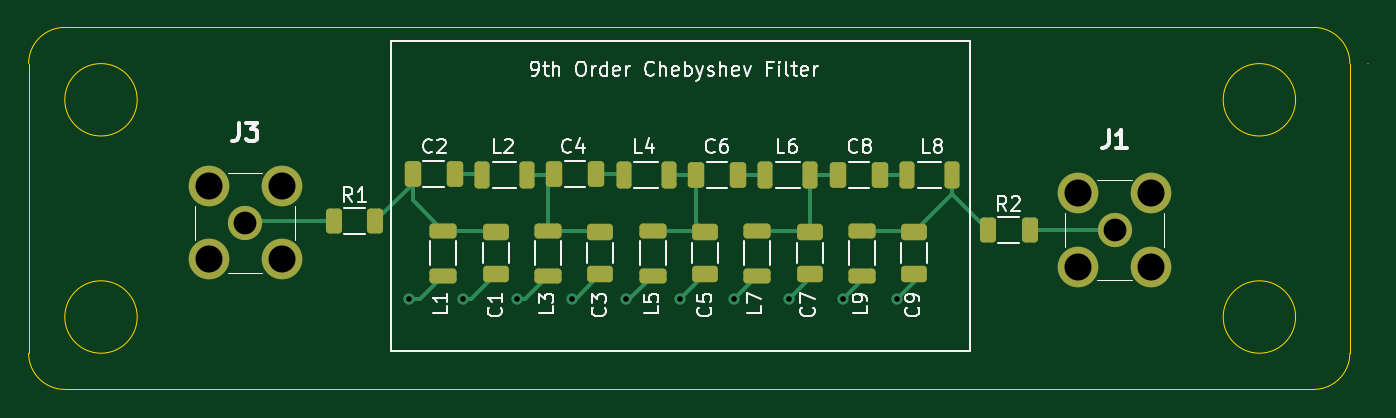
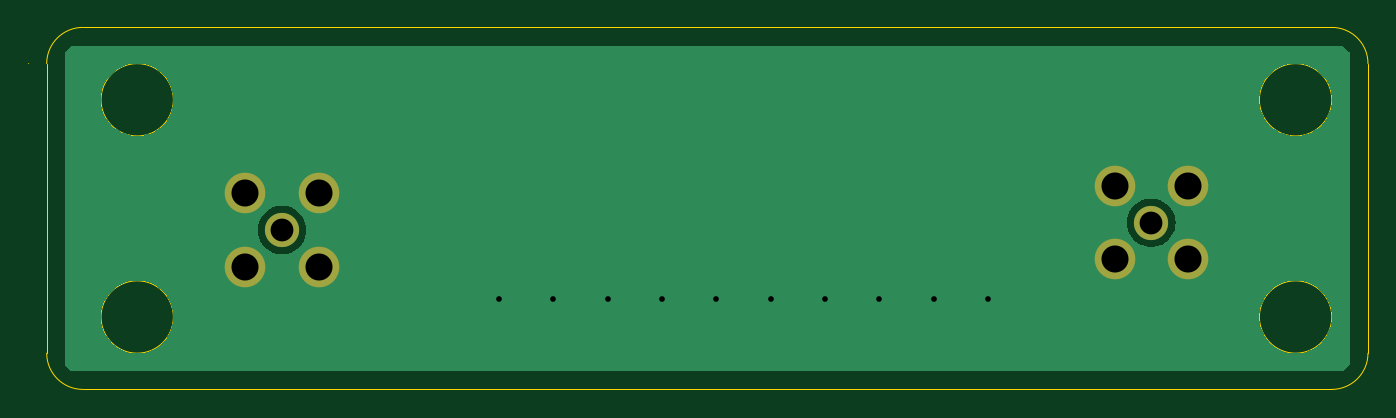
Circuit board: 11 layer files. Board 94.0 x 25.4 mm.
- bottom_copper: bandpass_filter-B_Cu.gbr (17787 bytes)
- bottom_mask: bandpass_filter-B_Mask.gbr (837 bytes)
- paste: bandpass_filter-B_Paste.gbr (498 bytes)
- bottom_silk: bandpass_filter-B_Silkscreen.gbr (499 bytes)
- outline: bandpass_filter-Edge_Cuts.gbr (1440 bytes)
- top_copper: bandpass_filter-F_Cu.gbr (8324 bytes)
- top_mask: bandpass_filter-F_Mask.gbr (3282 bytes)
- paste: bandpass_filter-F_Paste.gbr (2938 bytes)
- top_silk: bandpass_filter-F_Silkscreen.gbr (35173 bytes)
- drill: bandpass_filter-NPTH.drl (315 bytes)
- drill: bandpass_filter-PTH.drl (754 bytes)

=== bottom_copper: bandpass_filter-B_Cu.gbr (17787 bytes, source omitted) ===
=== bottom_mask: bandpass_filter-B_Mask.gbr ===
%TF.GenerationSoftware,KiCad,Pcbnew,7.0.8-7.0.8~ubuntu22.04.1*%
%TF.CreationDate,2023-10-03T21:39:05-05:00*%
%TF.ProjectId,bandpass_filter,62616e64-7061-4737-935f-66696c746572,rev?*%
%TF.SameCoordinates,Original*%
%TF.FileFunction,Soldermask,Bot*%
%TF.FilePolarity,Negative*%
%FSLAX46Y46*%
G04 Gerber Fmt 4.6, Leading zero omitted, Abs format (unit mm)*
G04 Created by KiCad (PCBNEW 7.0.8-7.0.8~ubuntu22.04.1) date 2023-10-03 21:39:05*
%MOMM*%
%LPD*%
G01*
G04 APERTURE LIST*
%ADD10C,2.400000*%
%ADD11C,2.850000*%
G04 APERTURE END LIST*
D10*
%TO.C,J3*%
X38065000Y-59429307D03*
D11*
X35490000Y-56854307D03*
X35490000Y-62004307D03*
X40640000Y-62004307D03*
X40640000Y-56854307D03*
%TD*%
D10*
%TO.C,J1*%
X99060000Y-59941437D03*
D11*
X96485000Y-57366437D03*
X96485000Y-62516437D03*
X101635000Y-62516437D03*
X101635000Y-57366437D03*
%TD*%
M02*

=== paste: bandpass_filter-B_Paste.gbr ===
%TF.GenerationSoftware,KiCad,Pcbnew,7.0.8-7.0.8~ubuntu22.04.1*%
%TF.CreationDate,2023-10-03T21:39:05-05:00*%
%TF.ProjectId,bandpass_filter,62616e64-7061-4737-935f-66696c746572,rev?*%
%TF.SameCoordinates,Original*%
%TF.FileFunction,Paste,Bot*%
%TF.FilePolarity,Positive*%
%FSLAX46Y46*%
G04 Gerber Fmt 4.6, Leading zero omitted, Abs format (unit mm)*
G04 Created by KiCad (PCBNEW 7.0.8-7.0.8~ubuntu22.04.1) date 2023-10-03 21:39:05*
%MOMM*%
%LPD*%
G01*
G04 APERTURE LIST*
G04 APERTURE END LIST*
M02*

=== bottom_silk: bandpass_filter-B_Silkscreen.gbr ===
%TF.GenerationSoftware,KiCad,Pcbnew,7.0.8-7.0.8~ubuntu22.04.1*%
%TF.CreationDate,2023-10-03T21:39:05-05:00*%
%TF.ProjectId,bandpass_filter,62616e64-7061-4737-935f-66696c746572,rev?*%
%TF.SameCoordinates,Original*%
%TF.FileFunction,Legend,Bot*%
%TF.FilePolarity,Positive*%
%FSLAX46Y46*%
G04 Gerber Fmt 4.6, Leading zero omitted, Abs format (unit mm)*
G04 Created by KiCad (PCBNEW 7.0.8-7.0.8~ubuntu22.04.1) date 2023-10-03 21:39:05*
%MOMM*%
%LPD*%
G01*
G04 APERTURE LIST*
G04 APERTURE END LIST*
M02*

=== outline: bandpass_filter-Edge_Cuts.gbr ===
%TF.GenerationSoftware,KiCad,Pcbnew,7.0.8-7.0.8~ubuntu22.04.1*%
%TF.CreationDate,2023-10-03T21:39:05-05:00*%
%TF.ProjectId,bandpass_filter,62616e64-7061-4737-935f-66696c746572,rev?*%
%TF.SameCoordinates,Original*%
%TF.FileFunction,Profile,NP*%
%FSLAX46Y46*%
G04 Gerber Fmt 4.6, Leading zero omitted, Abs format (unit mm)*
G04 Created by KiCad (PCBNEW 7.0.8-7.0.8~ubuntu22.04.1) date 2023-10-03 21:39:05*
%MOMM*%
%LPD*%
G01*
G04 APERTURE LIST*
%TA.AperFunction,Profile*%
%ADD10C,0.100000*%
%TD*%
G04 APERTURE END LIST*
D10*
X25400000Y-45720000D02*
X113030000Y-45720000D01*
X22860000Y-50800000D02*
X22860000Y-48260000D01*
X111760000Y-66040000D02*
G75*
G03*
X111760000Y-66040000I-2540000J0D01*
G01*
X113030000Y-71120000D02*
X25400000Y-71120000D01*
X22860000Y-68580000D02*
G75*
G03*
X25400000Y-71120000I2540000J0D01*
G01*
X116840001Y-48260000D02*
G75*
G03*
X116840001Y-48260000I-1J0D01*
G01*
X25400000Y-45720000D02*
G75*
G03*
X22860000Y-48260000I0J-2540000D01*
G01*
X30480000Y-50800000D02*
G75*
G03*
X30480000Y-50800000I-2540000J0D01*
G01*
X115570000Y-48260000D02*
X115570000Y-68580000D01*
X113030000Y-71120000D02*
G75*
G03*
X115570000Y-68580000I0J2540000D01*
G01*
X22860000Y-68580000D02*
X22860000Y-50800000D01*
X30480000Y-66040000D02*
G75*
G03*
X30480000Y-66040000I-2540000J0D01*
G01*
X115570000Y-48260000D02*
G75*
G03*
X113030000Y-45720000I-2540000J0D01*
G01*
X111760000Y-50800000D02*
G75*
G03*
X111760000Y-50800000I-2540000J0D01*
G01*
M02*

=== top_copper: bandpass_filter-F_Cu.gbr (8324 bytes, source omitted) ===
=== top_mask: bandpass_filter-F_Mask.gbr ===
%TF.GenerationSoftware,KiCad,Pcbnew,7.0.8-7.0.8~ubuntu22.04.1*%
%TF.CreationDate,2023-10-03T21:39:05-05:00*%
%TF.ProjectId,bandpass_filter,62616e64-7061-4737-935f-66696c746572,rev?*%
%TF.SameCoordinates,Original*%
%TF.FileFunction,Soldermask,Top*%
%TF.FilePolarity,Negative*%
%FSLAX46Y46*%
G04 Gerber Fmt 4.6, Leading zero omitted, Abs format (unit mm)*
G04 Created by KiCad (PCBNEW 7.0.8-7.0.8~ubuntu22.04.1) date 2023-10-03 21:39:05*
%MOMM*%
%LPD*%
G01*
G04 APERTURE LIST*
G04 Aperture macros list*
%AMRoundRect*
0 Rectangle with rounded corners*
0 $1 Rounding radius*
0 $2 $3 $4 $5 $6 $7 $8 $9 X,Y pos of 4 corners*
0 Add a 4 corners polygon primitive as box body*
4,1,4,$2,$3,$4,$5,$6,$7,$8,$9,$2,$3,0*
0 Add four circle primitives for the rounded corners*
1,1,$1+$1,$2,$3*
1,1,$1+$1,$4,$5*
1,1,$1+$1,$6,$7*
1,1,$1+$1,$8,$9*
0 Add four rect primitives between the rounded corners*
20,1,$1+$1,$2,$3,$4,$5,0*
20,1,$1+$1,$4,$5,$6,$7,0*
20,1,$1+$1,$6,$7,$8,$9,0*
20,1,$1+$1,$8,$9,$2,$3,0*%
G04 Aperture macros list end*
%ADD10RoundRect,0.250000X-0.700000X0.275000X-0.700000X-0.275000X0.700000X-0.275000X0.700000X0.275000X0*%
%ADD11RoundRect,0.250000X-0.312500X-0.625000X0.312500X-0.625000X0.312500X0.625000X-0.312500X0.625000X0*%
%ADD12RoundRect,0.250000X-0.325000X-0.650000X0.325000X-0.650000X0.325000X0.650000X-0.325000X0.650000X0*%
%ADD13RoundRect,0.250000X-0.650000X0.325000X-0.650000X-0.325000X0.650000X-0.325000X0.650000X0.325000X0*%
%ADD14RoundRect,0.250000X-0.275000X-0.700000X0.275000X-0.700000X0.275000X0.700000X-0.275000X0.700000X0*%
%ADD15C,2.400000*%
%ADD16C,2.850000*%
G04 APERTURE END LIST*
D10*
%TO.C,L7*%
X73985565Y-59990476D03*
X73985565Y-63140476D03*
%TD*%
D11*
%TO.C,R1*%
X44270908Y-59315500D03*
X47195908Y-59315500D03*
%TD*%
D10*
%TO.C,L5*%
X66640721Y-59990476D03*
X66640721Y-63140476D03*
%TD*%
D12*
%TO.C,C8*%
X79630778Y-56049029D03*
X82580778Y-56049029D03*
%TD*%
D13*
%TO.C,C1*%
X55623455Y-60090476D03*
X55623455Y-63040476D03*
%TD*%
%TO.C,C3*%
X62968299Y-60090476D03*
X62968299Y-63040476D03*
%TD*%
%TO.C,C7*%
X77657987Y-60090476D03*
X77657987Y-63040476D03*
%TD*%
D14*
%TO.C,L6*%
X74559350Y-56049029D03*
X77709350Y-56049029D03*
%TD*%
D12*
%TO.C,C2*%
X49802210Y-55990889D03*
X52752210Y-55990889D03*
%TD*%
D10*
%TO.C,L9*%
X81330409Y-59990476D03*
X81330409Y-63140476D03*
%TD*%
D13*
%TO.C,C5*%
X70313143Y-60090476D03*
X70313143Y-63040476D03*
%TD*%
%TO.C,C9*%
X85002832Y-60090476D03*
X85002832Y-63040476D03*
%TD*%
D10*
%TO.C,L1*%
X51951033Y-59990476D03*
X51951033Y-63140476D03*
%TD*%
%TO.C,L3*%
X59295877Y-59990476D03*
X59295877Y-63140476D03*
%TD*%
D14*
%TO.C,L2*%
X54673638Y-56049029D03*
X57823638Y-56049029D03*
%TD*%
D15*
%TO.C,J3*%
X38065000Y-59429307D03*
D16*
X35490000Y-56854307D03*
X35490000Y-62004307D03*
X40640000Y-62004307D03*
X40640000Y-56854307D03*
%TD*%
D14*
%TO.C,L4*%
X64616494Y-56049029D03*
X67766494Y-56049029D03*
%TD*%
D15*
%TO.C,J1*%
X99060000Y-59941437D03*
D16*
X96485000Y-57366437D03*
X96485000Y-62516437D03*
X101635000Y-62516437D03*
X101635000Y-57366437D03*
%TD*%
D12*
%TO.C,C6*%
X69687922Y-56049029D03*
X72637922Y-56049029D03*
%TD*%
%TO.C,C4*%
X59745066Y-55982058D03*
X62695066Y-55982058D03*
%TD*%
D11*
%TO.C,R2*%
X90168943Y-59941437D03*
X93093943Y-59941437D03*
%TD*%
D14*
%TO.C,L8*%
X84502210Y-56049029D03*
X87652210Y-56049029D03*
%TD*%
M02*

=== paste: bandpass_filter-F_Paste.gbr (2938 bytes, source withheld) ===
=== top_silk: bandpass_filter-F_Silkscreen.gbr (35173 bytes, source omitted) ===
=== drill: bandpass_filter-NPTH.drl ===
M48
; DRILL file {KiCad 7.0.8-7.0.8~ubuntu22.04.1} date Tue 03 Oct 2023 09:39:11 PM CDT
; FORMAT={-:-/ absolute / inch / decimal}
; #@! TF.CreationDate,2023-10-03T21:39:11-05:00
; #@! TF.GenerationSoftware,Kicad,Pcbnew,7.0.8-7.0.8~ubuntu22.04.1
; #@! TF.FileFunction,NonPlated,1,2,NPTH
FMAT,2
INCH
%
G90
G05
T0
M30

=== drill: bandpass_filter-PTH.drl ===
M48
; DRILL file {KiCad 7.0.8-7.0.8~ubuntu22.04.1} date Tue 03 Oct 2023 09:39:11 PM CDT
; FORMAT={-:-/ absolute / inch / decimal}
; #@! TF.CreationDate,2023-10-03T21:39:11-05:00
; #@! TF.GenerationSoftware,Kicad,Pcbnew,7.0.8-7.0.8~ubuntu22.04.1
; #@! TF.FileFunction,Plated,1,2,PTH
FMAT,2
INCH
; #@! TA.AperFunction,Plated,PTH,ViaDrill
T1C0.0157
; #@! TA.AperFunction,Plated,PTH,ComponentDrill
T2C0.0630
; #@! TA.AperFunction,Plated,PTH,ComponentDrill
T3C0.0748
%
G90
G05
T1
X1.95Y-2.55
X2.1Y-2.55
X2.25Y-2.55
X2.4Y-2.55
X2.55Y-2.55
X2.7Y-2.55
X2.85Y-2.55
X3.0Y-2.55
X3.15Y-2.55
X3.3Y-2.55
T2
X1.4986Y-2.3397
X3.9Y-2.3599
T3
X1.3972Y-2.2384
X1.3972Y-2.4411
X1.6Y-2.2384
X1.6Y-2.4411
X3.7986Y-2.2585
X3.7986Y-2.4613
X4.0014Y-2.2585
X4.0014Y-2.4613
T0
M30

